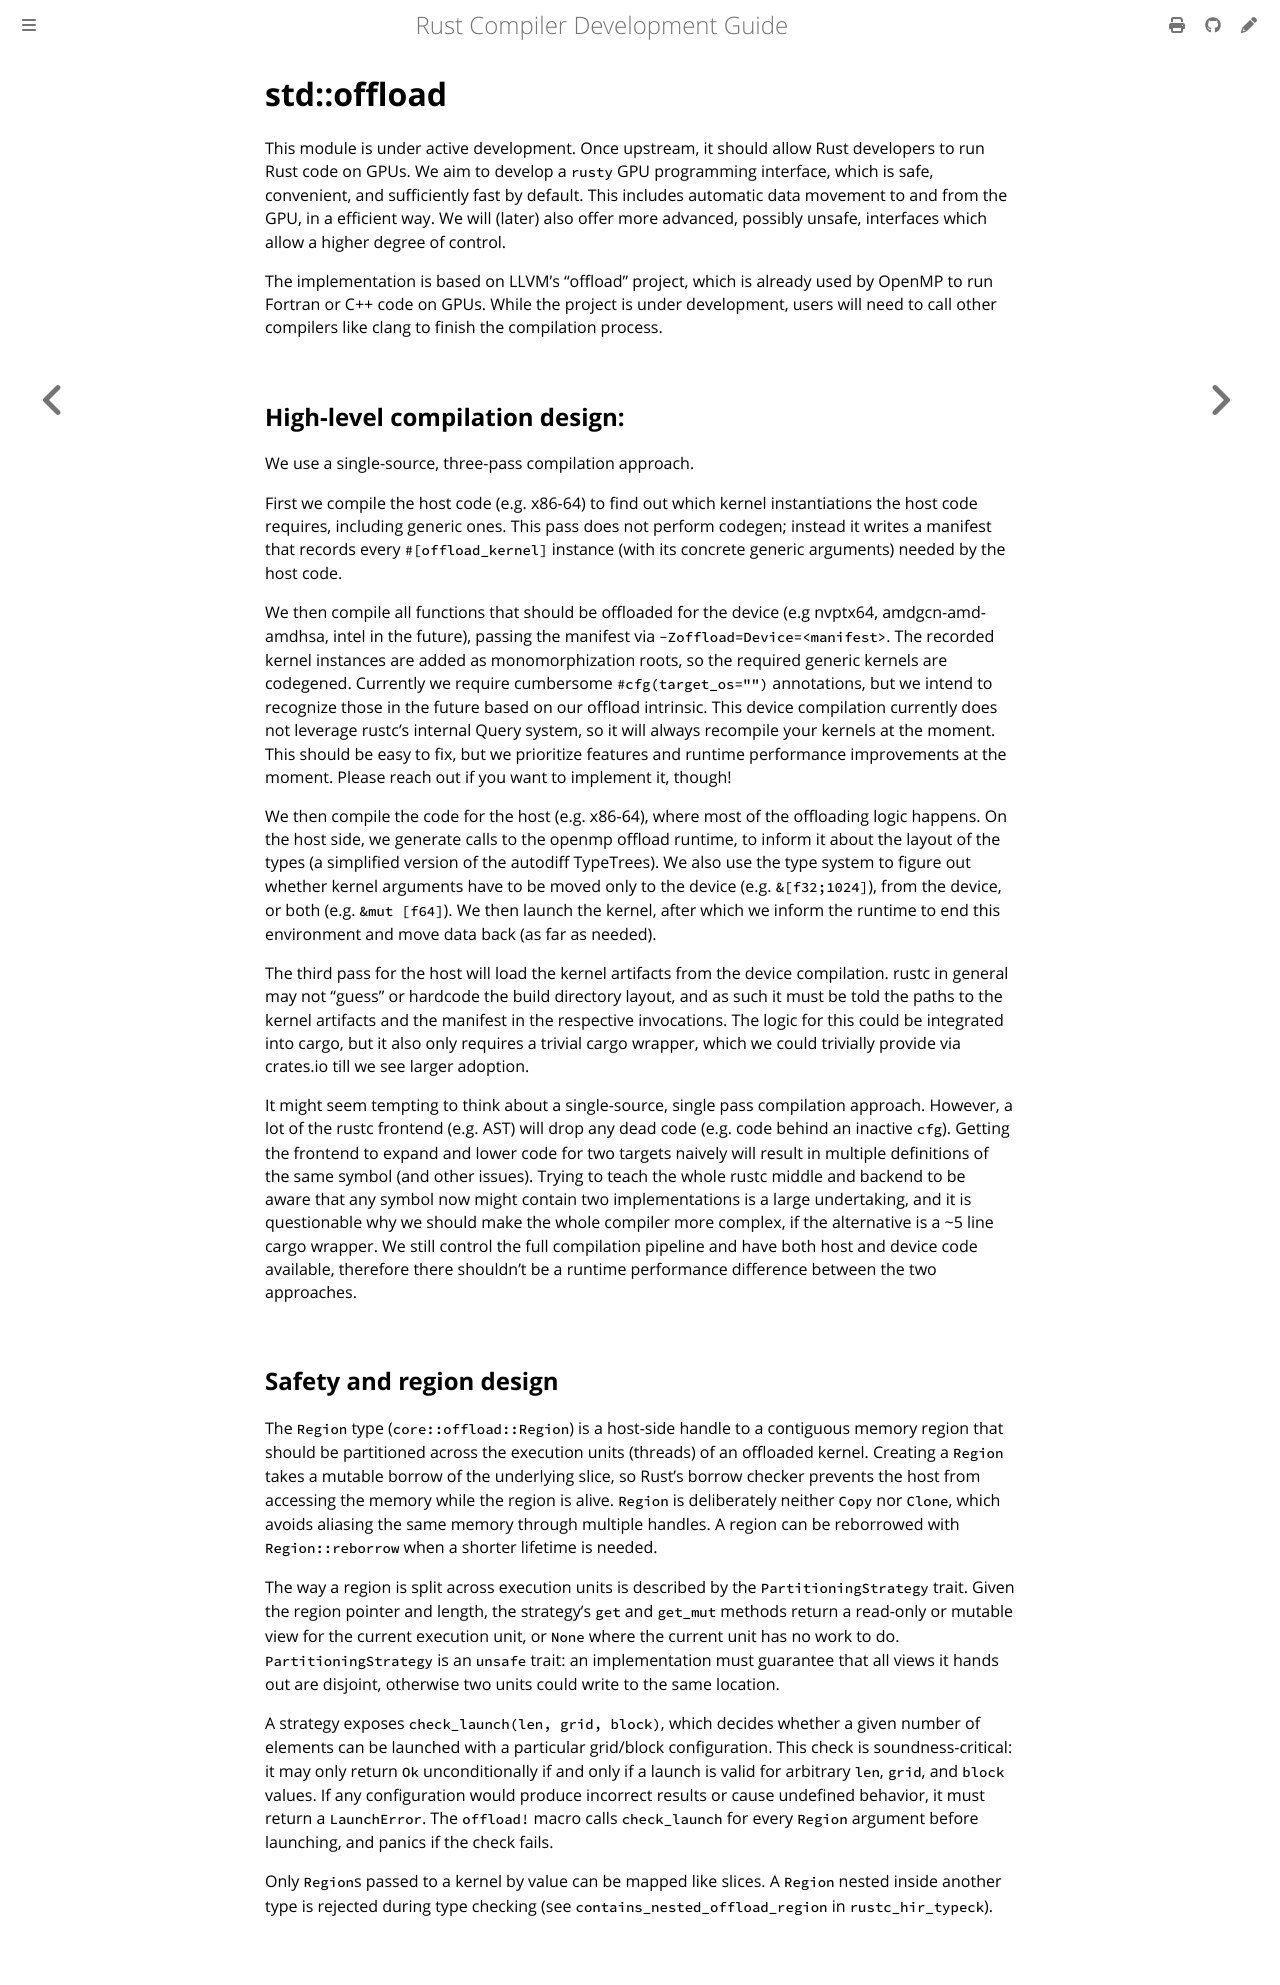

repository: rust-lang/rustc-dev-guide · page: offload/internals.html · generator: mdbook

# std::offload

This module is under active development.
Once upstream, it should allow Rust developers to run Rust code on GPUs.
We aim to develop a `rusty` GPU programming interface, which is safe,
convenient, and sufficiently fast by default.
This includes automatic data movement to and from the GPU, in a efficient way.
We will (later) also offer more advanced,
possibly unsafe, interfaces which allow a higher degree of control.

The implementation is based on LLVM's "offload" project,
which is already used by OpenMP to run Fortran or C++ code on GPUs.
While the project is under development,
users will need to call other compilers like clang to finish the compilation process.

## High-level compilation design:

We use a single-source, three-pass compilation approach.

First we compile the host code (e.g. x86-64) to find out which kernel
instantiations the host code requires, including generic ones.
This pass does not perform codegen; instead it writes a manifest that records every
`#[offload_kernel]` instance (with its concrete generic arguments) needed by the host code.

We then compile all functions that should be offloaded for the device (e.g nvptx64,
amdgcn-amd-amdhsa, intel in the future), passing the manifest via `-Zoffload=Device=<manifest>`.
The recorded kernel instances are added as monomorphization roots,
so the required generic kernels are codegened.
Currently we require cumbersome `#cfg(target_os="")` annotations,
but we intend to recognize those in the future based on our offload intrinsic.
This device compilation currently does not leverage rustc's internal Query system,
so it will always recompile your kernels at the moment.
This should be easy to fix,
but we prioritize features and runtime performance improvements at the moment.
Please reach out if you want to implement it, though!

We then compile the code for the host (e.g. x86-64), where most of the offloading logic happens.
On the host side, we generate calls to the openmp offload runtime,
to inform it about the layout of the types (a simplified version of the autodiff TypeTrees).
We also use the type system to figure out whether kernel arguments have to be moved only to the device (e.g. `&[f32;1024]`),
from the device, or both (e.g. `&mut [f64]`).
We then launch the kernel,
after which we inform the runtime to end this environment and move data back (as far as needed).

The third pass for the host will load the kernel artifacts from the device compilation.
rustc in general may not "guess" or hardcode the build directory layout,
and as such it must be told the paths to the kernel artifacts and the manifest in the respective invocations.
The logic for this could be integrated into cargo,
but it also only requires a trivial cargo wrapper,
which we could trivially provide via crates.io till we see larger adoption.

It might seem tempting to think about a single-source, single pass compilation approach.
However, a lot of the rustc frontend (e.g. AST) will drop any dead code (e.g. code behind an inactive `cfg`).
Getting the frontend to expand and lower code for two targets naively will result in multiple definitions of the same symbol (and other issues).
Trying to teach the whole rustc middle and backend to be aware that any symbol now might contain two implementations is a large undertaking,
and it is questionable why we should make the whole compiler more complex,
if the alternative is a ~5 line cargo wrapper.
We still control the full compilation pipeline and have both host and device code available,
therefore there shouldn't be a runtime performance difference between the two approaches.

## Safety and region design

The `Region` type (`core::offload::Region`) is a host-side handle to a contiguous memory region
that should be partitioned across the execution units (threads) of an offloaded kernel.
Creating a `Region` takes a mutable borrow of the underlying slice,
so Rust's borrow checker prevents the host from accessing the memory while the region is alive.
`Region` is deliberately neither `Copy` nor `Clone`,
which avoids aliasing the same memory through multiple handles.
A region can be reborrowed with `Region::reborrow` when a shorter lifetime is needed.

The way a region is split across execution units is described by the `PartitioningStrategy` trait.
Given the region pointer and length, the strategy's `get` and `get_mut` methods return a read-only
or mutable view for the current execution unit, or `None` where the current unit has no work to do.
`PartitioningStrategy` is an `unsafe` trait: an implementation must guarantee that all views it
hands out are disjoint, otherwise two units could write to the same location.

A strategy exposes `check_launch(len, grid, block)`,
which decides whether a given number of elements
can be launched with a particular grid/block configuration.
This check is soundness-critical: it may
only return `Ok` unconditionally if and only if a launch is valid for arbitrary `len`, `grid`,
and `block` values.
If any configuration would produce incorrect results or cause undefined behavior,
it must return a `LaunchError`.
The `offload!` macro calls `check_launch` for every `Region` argument before launching,
and panics if the check fails.

Only `Region`s passed to a kernel by value can be mapped like slices.
A `Region` nested inside another
type is rejected during type checking (see `contains_nested_offload_region` in `rustc_hir_typeck`).
